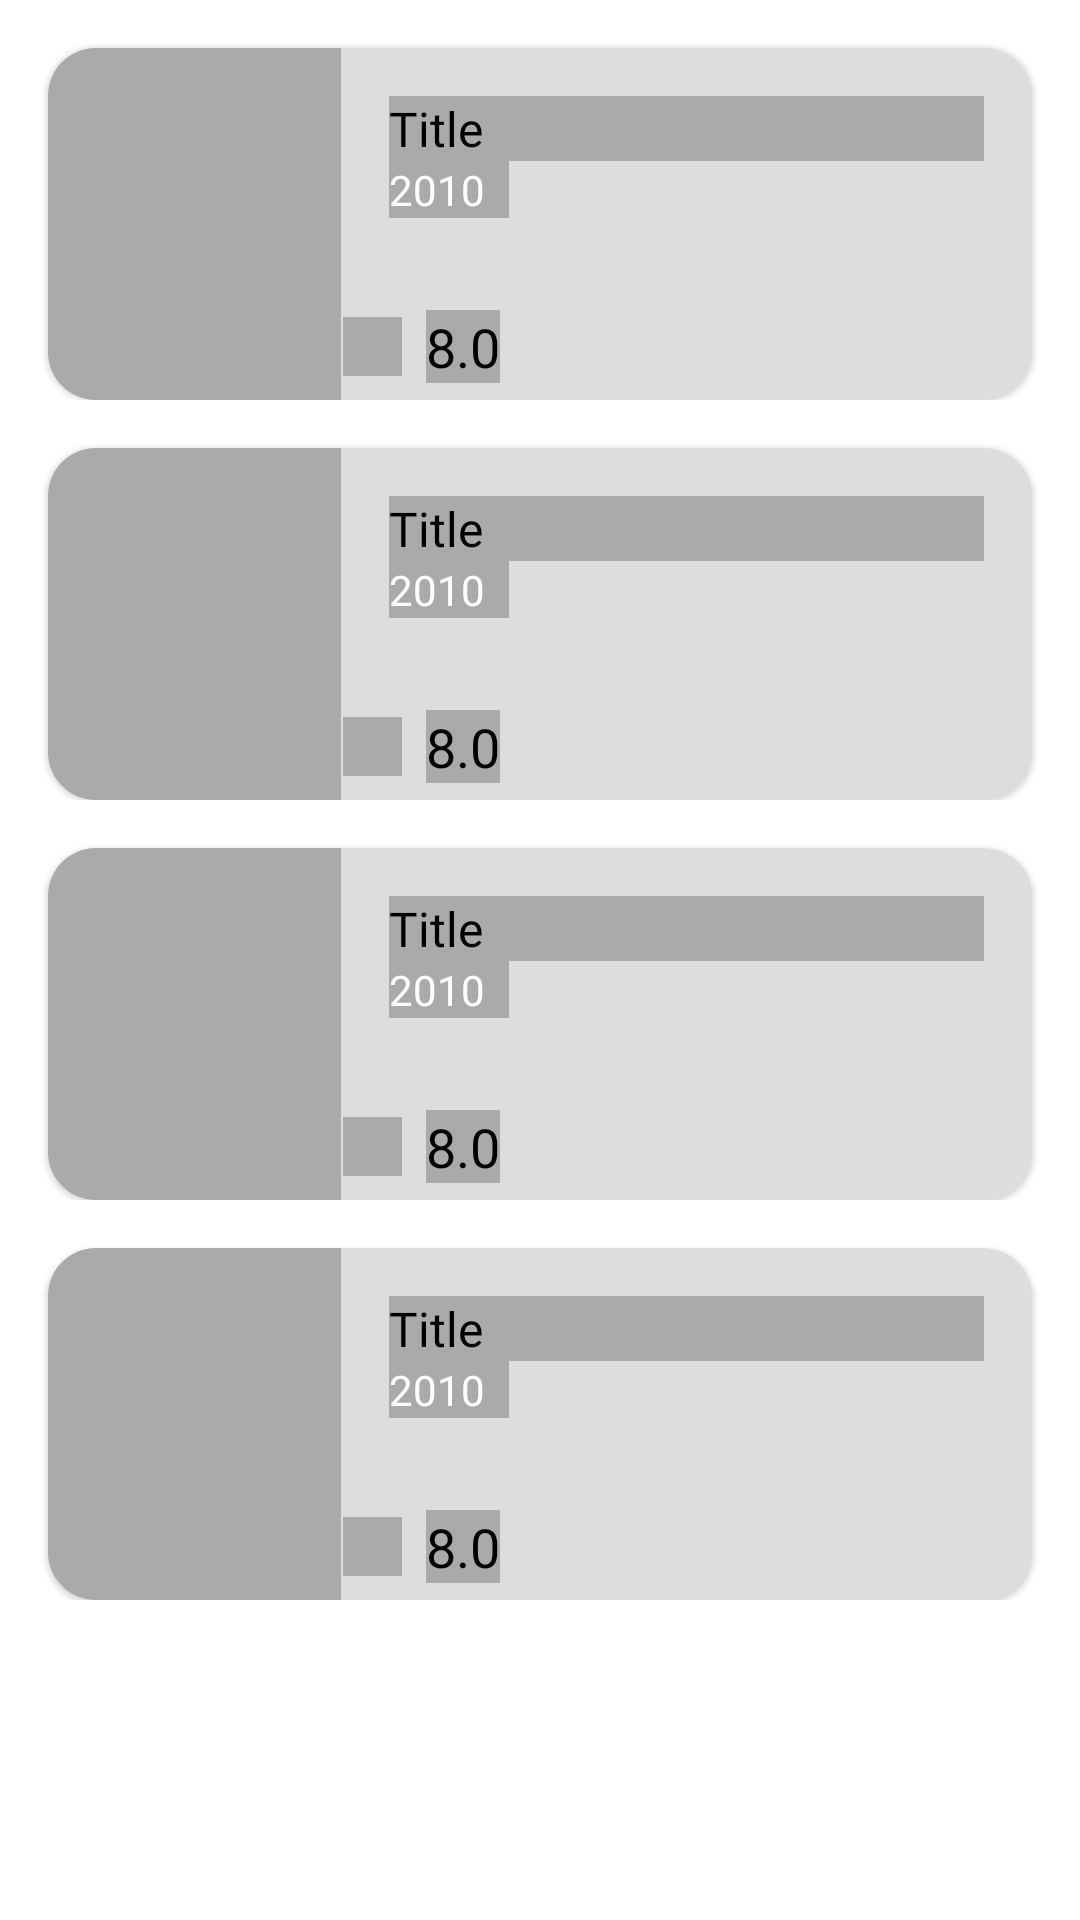

The Android layout XML behind this screen, and the referenced resources:
<!-- AndroidManifest.xml: application theme Theme.SeriesHunt -->
<!-- res/layout/shimmer_tv_search.xml -->
<?xml version="1.0" encoding="utf-8"?>
<ScrollView xmlns:android="http://schemas.android.com/apk/res/android"
    android:layout_width="match_parent"
    android:layout_height="match_parent">

    <androidx.appcompat.widget.LinearLayoutCompat
        android:layout_width="match_parent"
        android:layout_height="wrap_content"
        android:orientation="vertical">

        <include layout="@layout/item_tv_search_placeholder" />

        <include layout="@layout/item_tv_search_placeholder" />

        <include layout="@layout/item_tv_search_placeholder" />

        <include layout="@layout/item_tv_search_placeholder" />
    </androidx.appcompat.widget.LinearLayoutCompat>

</ScrollView>
<!-- res/layout/item_tv_search_placeholder.xml (included above) -->
<?xml version="1.0" encoding="utf-8"?>
<androidx.constraintlayout.widget.ConstraintLayout xmlns:android="http://schemas.android.com/apk/res/android"
    xmlns:app="http://schemas.android.com/apk/res-auto"
    xmlns:tools="http://schemas.android.com/tools"
    android:layout_width="match_parent"
    android:layout_height="wrap_content">

    <com.google.android.material.card.MaterialCardView
        android:id="@+id/card_episode"
        android:layout_width="match_parent"
        android:layout_height="0dp"
        android:layout_marginStart="16dp"
        android:layout_marginTop="16dp"
        android:layout_marginEnd="16dp"
        app:cardBackgroundColor="@color/colorShade"
        app:cardCornerRadius="16dp"
        app:layout_constraintBottom_toBottomOf="parent"
        app:layout_constraintEnd_toEndOf="parent"
        app:layout_constraintStart_toStartOf="parent"
        app:layout_constraintTop_toTopOf="parent">

        <androidx.constraintlayout.widget.ConstraintLayout
            android:layout_width="match_parent"
            android:layout_height="match_parent">

            <ImageView
                android:id="@+id/img_poster"
                android:layout_width="0dp"
                android:layout_height="0dp"
                android:scaleType="centerCrop"
                app:layout_constraintBottom_toBottomOf="parent"
                app:layout_constraintDimensionRatio="1:1.2"
                app:layout_constraintStart_toStartOf="parent"
                app:layout_constraintTop_toTopOf="parent"
                app:srcCompat="@android:color/darker_gray"
                tools:ignore="ContentDescription" />

            <TextView
                android:id="@+id/tv_title"
                style="@style/TextAppearance.Headline1"
                android:layout_width="0dp"
                android:layout_height="wrap_content"
                android:layout_marginStart="16dp"
                android:layout_marginTop="16dp"
                android:layout_marginEnd="16dp"
                android:background="@android:color/darker_gray"
                app:layout_constraintEnd_toEndOf="parent"
                app:layout_constraintStart_toEndOf="@+id/img_poster"
                app:layout_constraintTop_toTopOf="parent"
                tools:text="Title" />

            <TextView
                android:id="@+id/tv_date"
                style="@style/TextAppearance.Body1"
                android:layout_width="40dp"
                android:layout_height="wrap_content"
                android:textColor="@color/white"
                android:background="@android:color/darker_gray"
                app:layout_constraintStart_toStartOf="@+id/tv_title"
                app:layout_constraintTop_toBottomOf="@+id/tv_title"
                tools:text="2010" />

            <ImageView
                android:id="@+id/img_rating"
                android:layout_width="0dp"
                android:layout_height="0dp"
                android:layout_marginBottom="8dp"
                app:layout_constraintBottom_toBottomOf="parent"
                app:layout_constraintDimensionRatio="1:1"
                app:layout_constraintEnd_toEndOf="@id/guideline12"
                app:layout_constraintStart_toStartOf="@id/guideline11"
                app:srcCompat="@android:color/darker_gray"
                tools:ignore="ContentDescription" />

            <TextView
                android:id="@+id/tv_rating"
                style="@style/TextAppearance.Body3"
                android:layout_width="wrap_content"
                android:layout_height="wrap_content"
                android:layout_marginStart="8dp"
                android:background="@android:color/darker_gray"
                app:layout_constraintBottom_toBottomOf="@id/img_rating"
                app:layout_constraintStart_toEndOf="@id/img_rating"
                app:layout_constraintTop_toTopOf="@id/img_rating"
                tools:text="8.0" />

            <androidx.constraintlayout.widget.Guideline
                android:id="@+id/guideline11"
                android:layout_width="wrap_content"
                android:layout_height="wrap_content"
                android:orientation="vertical"
                app:layout_constraintGuide_percent="0.3" />

            <androidx.constraintlayout.widget.Guideline
                android:id="@+id/guideline12"
                android:layout_width="wrap_content"
                android:layout_height="wrap_content"
                android:orientation="vertical"
                app:layout_constraintGuide_percent="0.36" />

        </androidx.constraintlayout.widget.ConstraintLayout>

    </com.google.android.material.card.MaterialCardView>

    <androidx.constraintlayout.widget.Guideline
        android:id="@+id/guideline8"
        android:layout_width="wrap_content"
        android:layout_height="wrap_content"
        android:orientation="horizontal"
        app:layout_constraintGuide_begin="16dp" />

    <androidx.constraintlayout.widget.Guideline
        android:id="@+id/guideline1"
        android:layout_width="wrap_content"
        android:layout_height="wrap_content"
        android:orientation="horizontal"
        app:layout_constraintGuide_percent="0.12" />

    <View
        android:layout_width="0dp"
        android:layout_height="0dp"
        app:layout_constraintBottom_toBottomOf="@id/guideline1"
        app:layout_constraintEnd_toEndOf="parent"
        app:layout_constraintTop_toTopOf="@id/guideline8" />

</androidx.constraintlayout.widget.ConstraintLayout>
<!-- resources referenced by this layout -->
<resources>
  <color name="colorShade">#DDDDDD</color>
  <color name="white">#FFFFFFFF</color>
  <style name="TextAppearance.Body1">
          <item name="android:fontFamily">@font/product_sans_regular</item>
      </style>
  <style name="TextAppearance.Body3">
          <item name="android:fontFamily">@font/product_sans_regular</item>
          <item name="android:textSize">18sp</item>
      </style>
  <style name="TextAppearance.Headline1">
          <item name="android:fontFamily">@font/product_sans_bold</item>
          <item name="android:textSize">16sp</item>
      </style>
  <style name="Theme.SeriesHunt" parent="Theme.MaterialComponents.DayNight.DarkActionBar">
          
          <item name="windowActionBar">false</item>
          <item name="windowNoTitle">true</item>
          <item name="android:windowTranslucentStatus">true</item>
          <item name="colorPrimary">@color/orange_500</item>
          <item name="colorPrimaryVariant">@color/orange_700</item>
          <item name="colorOnPrimary">@color/white</item>
          
          <item name="colorSecondary">@color/yellow_200</item>
          <item name="colorSecondaryVariant">@color/yellow_700</item>
          <item name="colorOnSecondary">@color/black</item>
          
          <item name="android:statusBarColor" tools:targetApi="l">?attr/colorPrimaryVariant</item>
          
      </style>
  <color name="orange_500">#ff5c00</color>
  <color name="orange_700">#e85300</color>
  <color name="yellow_200">#f2c94c</color>
  <color name="yellow_700">#d9b544</color>
  <color name="black">#FF000000</color>
</resources>
